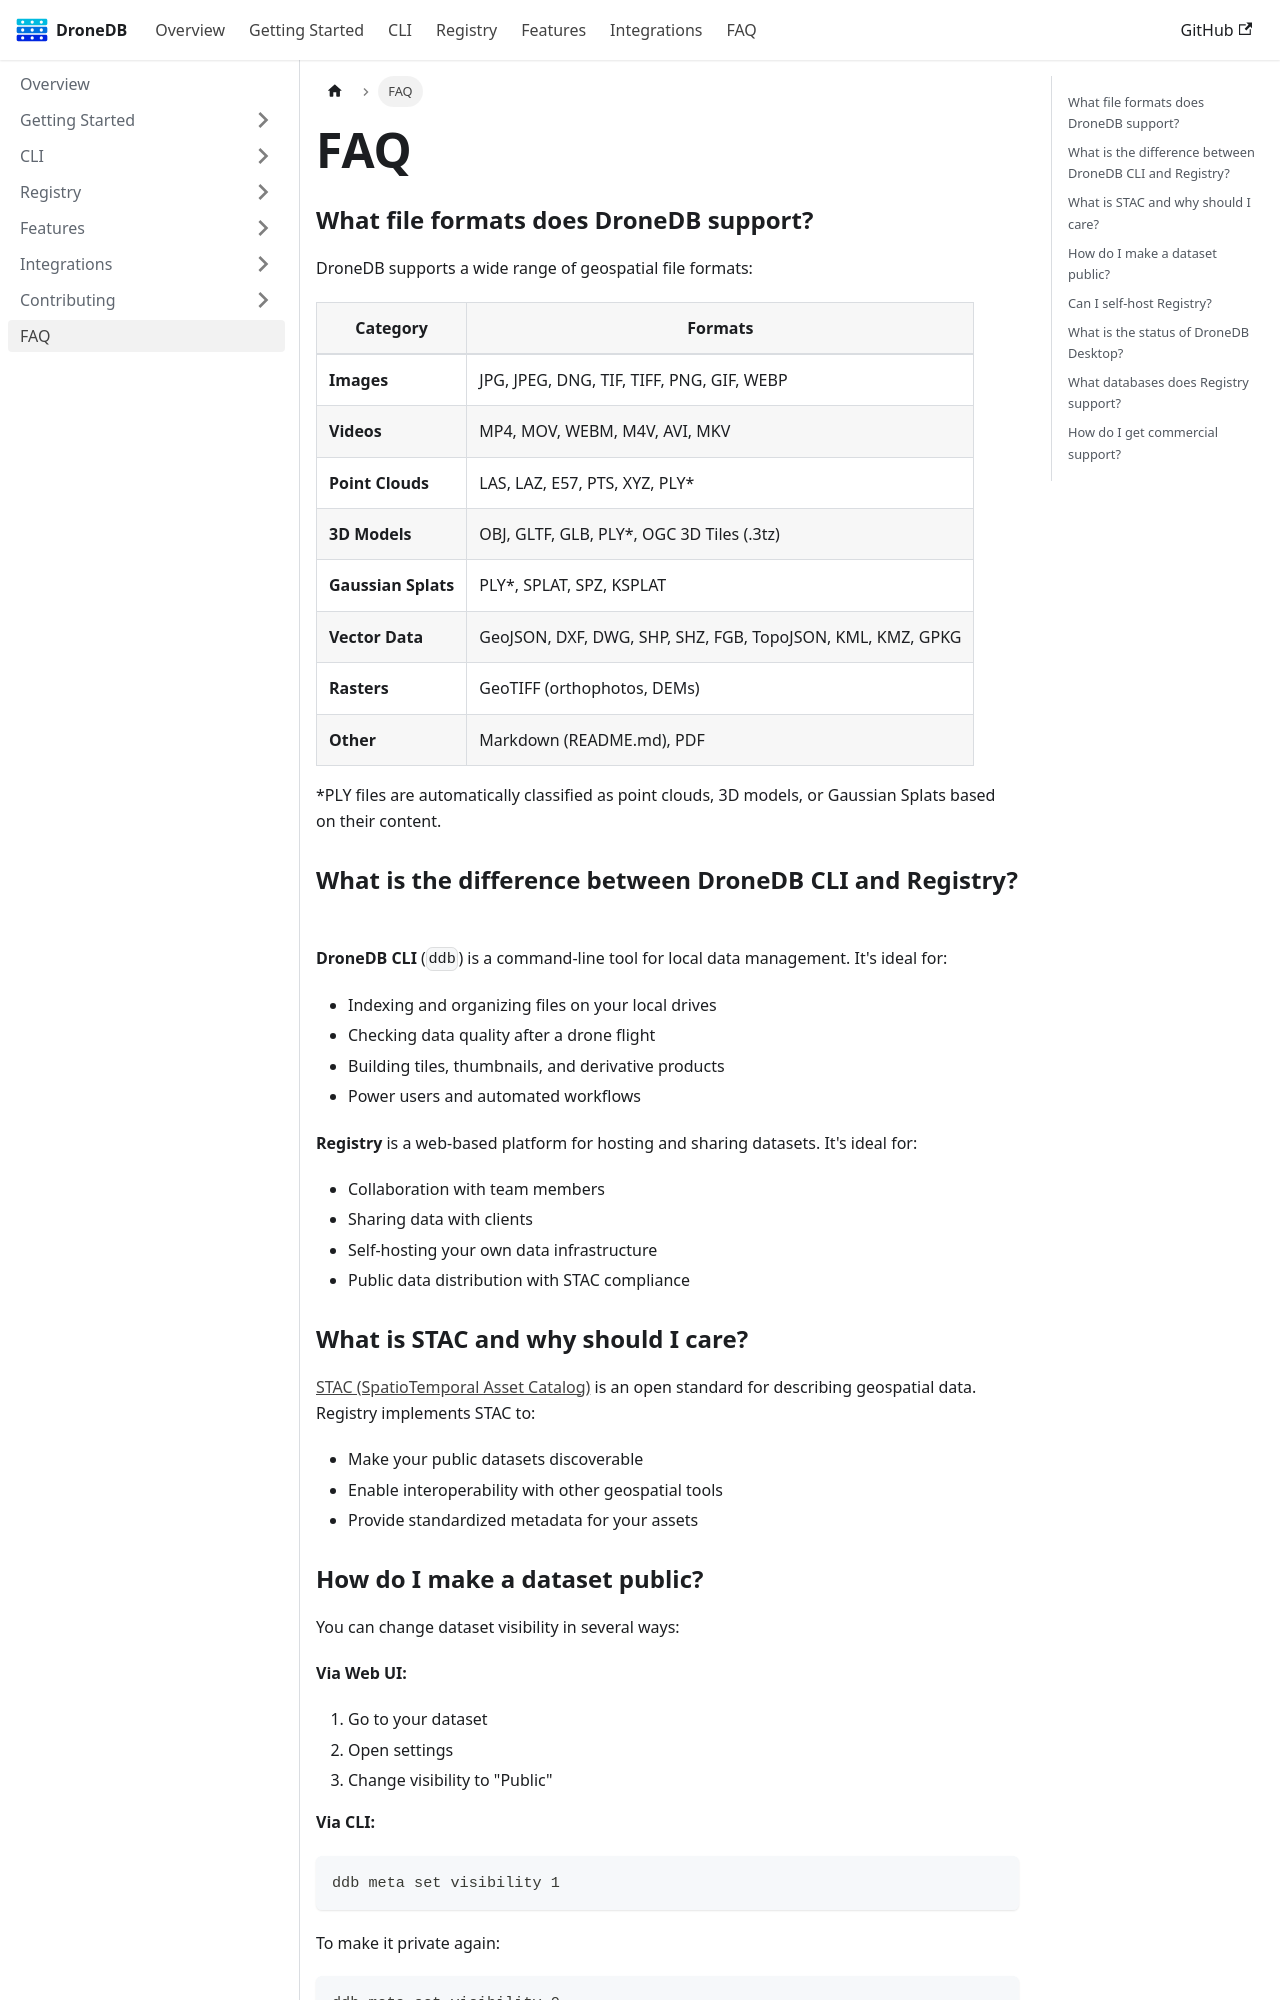

repository: DroneDB/docs · page: docs/faq.html · generator: docusaurus

---
sidebar_position: 5
description: 'Frequently asked questions'
---

# FAQ

### What file formats does DroneDB support?

DroneDB supports a wide range of geospatial file formats:

| Category | Formats |
|----------|---------|
| **Images** | JPG, JPEG, DNG, TIF, TIFF, PNG, GIF, WEBP |
| **Videos** | MP4, MOV, WEBM, M4V, AVI, MKV |
| **Point Clouds** | LAS, LAZ, E57, PTS, XYZ, PLY* |
| **3D Models** | OBJ, GLTF, GLB, PLY*, OGC 3D Tiles (.3tz) |
| **Gaussian Splats** | PLY*, SPLAT, SPZ, KSPLAT |
| **Vector Data** | GeoJSON, DXF, DWG, SHP, SHZ, FGB, TopoJSON, KML, KMZ, GPKG |
| **Rasters** | GeoTIFF (orthophotos, DEMs) |
| **Other** | Markdown (README.md), PDF |

*PLY files are automatically classified as point clouds, 3D models, or Gaussian Splats based on their content.

### What is the difference between DroneDB CLI and Registry?

**DroneDB CLI** (`ddb`) is a command-line tool for local data management. It's ideal for:
- Indexing and organizing files on your local drives
- Checking data quality after a drone flight
- Building tiles, thumbnails, and derivative products
- Power users and automated workflows

**Registry** is a web-based platform for hosting and sharing datasets. It's ideal for:
- Collaboration with team members
- Sharing data with clients
- Self-hosting your own data infrastructure
- Public data distribution with STAC compliance

### What is STAC and why should I care?

[STAC (SpatioTemporal Asset Catalog)](https://stacspec.org/) is an open standard for describing geospatial data. Registry implements STAC to:
- Make your public datasets discoverable
- Enable interoperability with other geospatial tools
- Provide standardized metadata for your assets
